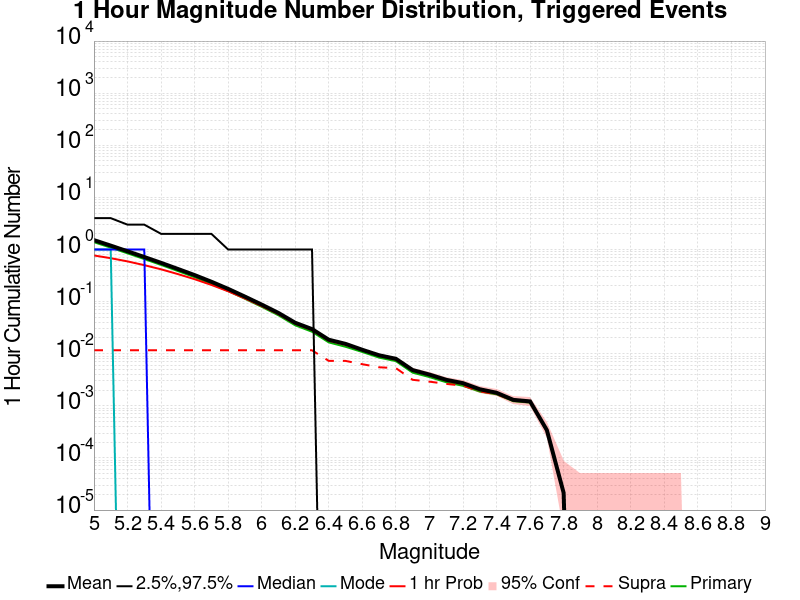

Source data for this figure (header and first rows):
Mag, Mean, 2.5 %ile, 97.5 %ile, Median, Mode, 1 hr Probability, 1 hr Supra-Seis Prob, Primary Aftershocks Mean
5.0, 1.515, 0.0, 4.0, 1.0, 1.0, 0.7684, 0.01164, 1.383
5.1, 1.187, 0.0, 4.0, 1.0, 1.0, 0.6816, 0.01164, 1.084
5.2, 0.925, 0.0, 3.0, 1.0, 0.0, 0.5916, 0.01164, 0.8453
5.3, 0.7183, 0.0, 3.0, 1.0, 0.0, 0.5011, 0.01164, 0.6558
5.4, 0.555, 0.0, 2.0, 0.0, 0.0, 0.4171, 0.01164, 0.5067
5.5, 0.4242, 0.0, 2.0, 0.0, 0.0, 0.3379, 0.01164, 0.3868
5.6, 0.3231, 0.0, 2.0, 0.0, 0.0, 0.2695, 0.01164, 0.2942
5.7, 0.2408, 0.0, 2.0, 0.0, 0.0, 0.2092, 0.01164, 0.2189
5.8, 0.1757, 0.0, 1.0, 0.0, 0.0, 0.158, 0.01164, 0.1597
5.9, 0.1248, 0.0, 1.0, 0.0, 0.0, 0.1152, 0.01164, 0.1135
6.0, 0.08763, 0.0, 1.0, 0.0, 0.0, 0.08224, 0.01164, 0.07956
6.1, 0.06054, 0.0, 1.0, 0.0, 0.0, 0.05747, 0.01163, 0.05466
6.2, 0.03926, 0.0, 1.0, 0.0, 0.0, 0.03763, 0.01163, 0.03509
6.3, 0.0297, 0.0, 1.0, 0.0, 0.0, 0.02851, 0.01163, 0.02641
6.4, 0.01856, 0.0, 0.0, 0.0, 0.0, 0.01791, 0.007289, 0.0165
6.5, 0.01545, 0.0, 0.0, 0.0, 0.0, 0.01489, 0.007279, 0.0136
6.6, 0.0119, 0.0, 0.0, 0.0, 0.0, 0.01172, 0.006297, 0.0108
6.7, 0.009338, 0.0, 0.0, 0.0, 0.0, 0.009221, 0.005496, 0.00842
6.8, 0.007994, 0.0, 0.0, 0.0, 0.0, 0.007908, 0.005293, 0.007215
6.9, 0.004856, 0.0, 0.0, 0.0, 0.0, 0.004824, 0.003159, 0.004333
7.0, 0.003981, 0.0, 0.0, 0.0, 0.0, 0.003959, 0.002914, 0.003565
7.1, 0.003159, 0.0, 0.0, 0.0, 0.0, 0.003148, 0.002636, 0.002839
7.2, 0.002721, 0.0, 0.0, 0.0, 0.0, 0.002711, 0.002444, 0.002423
7.3, 0.002081, 0.0, 0.0, 0.0, 0.0, 0.00207, 0.0019, 0.001878
7.4, 0.001782, 0.0, 0.0, 0.0, 0.0, 0.001772, 0.001676, 0.001665
7.5, 0.001302, 0.0, 0.0, 0.0, 0.0, 0.001291, 0.00127, 0.001227
7.6, 0.001217, 0.0, 0.0, 0.0, 0.0, 0.001206, 0.001206, 0.001153
7.7, 3.4151546E-4, 0.0, 0.0, 0.0, 0.0, 3.4151546E-4, 3.4151546E-4, 3.3084312E-4
7.8, 2.1344717E-5, 0.0, 0.0, 0.0, 0.0, 2.1344717E-5, 2.1344717E-5, 2.1344717E-5
7.9, 0.0, 0.0, 0.0, 0.0, 0.0, 0.0, 0.0, 0.0
8.0, 0.0, 0.0, 0.0, 0.0, 0.0, 0.0, 0.0, 0.0
8.1, 0.0, 0.0, 0.0, 0.0, 0.0, 0.0, 0.0, 0.0
8.2, 0.0, 0.0, 0.0, 0.0, 0.0, 0.0, 0.0, 0.0
8.3, 0.0, 0.0, 0.0, 0.0, 0.0, 0.0, 0.0, 0.0
8.4, 0.0, 0.0, 0.0, 0.0, 0.0, 0.0, 0.0, 0.0
8.5, 0.0, 0.0, 0.0, 0.0, 0.0, 0.0, 0.0, 0.0
8.6, 0.0, 0.0, 0.0, 0.0, 0.0, 0.0, 0.0, 0.0
8.7, 0.0, 0.0, 0.0, 0.0, 0.0, 0.0, 0.0, 0.0
8.8, 0.0, 0.0, 0.0, 0.0, 0.0, 0.0, 0.0, 0.0
8.9, 0.0, 0.0, 0.0, 0.0, 0.0, 0.0, 0.0, 0.0
9.0, 0.0, 0.0, 0.0, 0.0, 0.0, 0.0, 0.0, 0.0
